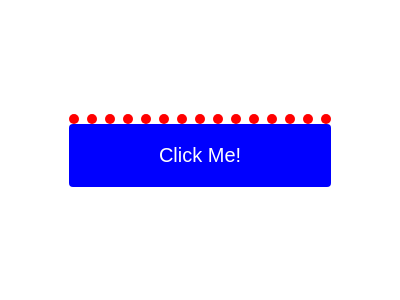

Reproduce this picture with HTML and CSS.

<!-- file: index.html -->
<!DOCTYPE html>
<html lang="en">
  <head>
    <meta charset="UTF-8" />
    <meta http-equiv="X-UA-Compatible" content="IE=edge" />
    <meta name="viewport" content="width=device-width, initial-scale=1.0" />
    <title>Animation Basic</title>

    <link rel="stylesheet" href="./animation-basic.css" />
    <!-- <link rel="stylesheet" href="./animation-basic1.scss" /> -->
  </head>
  <body>
    <div class="main">
      <div class="dots">
        <div class="dot"></div>
        <div class="dot"></div>
        <div class="dot"></div>
        <div class="dot"></div>
        <div class="dot"></div>
        <div class="dot"></div>
        <div class="dot"></div>
        <div class="dot"></div>
        <div class="dot"></div>
        <div class="dot"></div>
        <div class="dot"></div>
        <div class="dot"></div>
        <div class="dot"></div>
        <div class="dot"></div>
        <div class="dot"></div>
      </div>
      <button class="button">Click Me!</button>
    </div>
    <script src="animation-basic.js"></script>
  </body>
</html>


/* file: animation-basic.css */
body {
  text-align: center;
  margin: 0;
}
.main {
  display: grid;
  place-content: center;
  margin: auto;
  height: 100vh;
}
.button {
  padding: 1em 1em;
  background-color: blue;
  color: #fff;
  border: 0;
  border-radius: 0.25rem;
  cursor: pointer;
  font-size: 1.25rem;
  transition: transform 1000ms;
}

.button:hover,
.button:focus-visible {
  /* transform: translateY(-1.75rem); */
  /* transition: transform 250ms; */
}

.party-time {
  /* animation: party 2000ms infinite; */
  animation: party 1000ms, party 2000ms 1500ms;
}

@keyframes party {
  /* 0% {
    background-color: red;
  }
  20% {
    background-color: orange;
  }
  40% {
    background-color: green;
  }
  60% {
    background-color: blue;
  }
  80% {
    background-color: purple;
  }
  100% {
    background-color: yellow;
  } */
  50% {
    background-color: rgb(57, 13, 101);
    rotate: 180deg;
  }
}

.dots {
  display: flex;
  gap: 0.5rem;
}
.dot {
  width: 10px;
  aspect-ratio: 1;
  background-color: red;
  border-radius: 50%;
}

@media (prefers-reduced-motion: no-preference) {
  .dot.dance {
    animation: rise 2000ms infinite alternate;
  }
}

@keyframes rise {
  100% {
    transform: translateY(-100px);
  }
}
.dot:nth-child(1) {
  animation-delay: 100ms;
}
.dot:nth-child(2) {
  animation-delay: 200ms;
}
.dot:nth-child(3) {
  animation-delay: 300ms;
}
.dot:nth-child(4) {
  animation-delay: 400ms;
}
.dot:nth-child(5) {
  animation-delay: 500ms;
}
.dot:nth-child(6) {
  animation-delay: 600ms;
}
.dot:nth-child(7) {
  animation-delay: 700ms;
}
.dot:nth-child(8) {
  animation-delay: 800ms;
}
.dot:nth-child(9) {
  animation-delay: 900ms;
}
.dot:nth-child(10) {
  animation-delay: 1000ms;
}
.dot:nth-child(11) {
  animation-delay: 1100ms;
}
.dot:nth-child(12) {
  animation-delay: 1200ms;
}
.dot:nth-child(13) {
  animation-delay: 1300ms;
}
.dot:nth-child(14) {
  animation-delay: 1400ms;
}
.dot:nth-child(15) {
  animation-delay: 1500ms;
}
